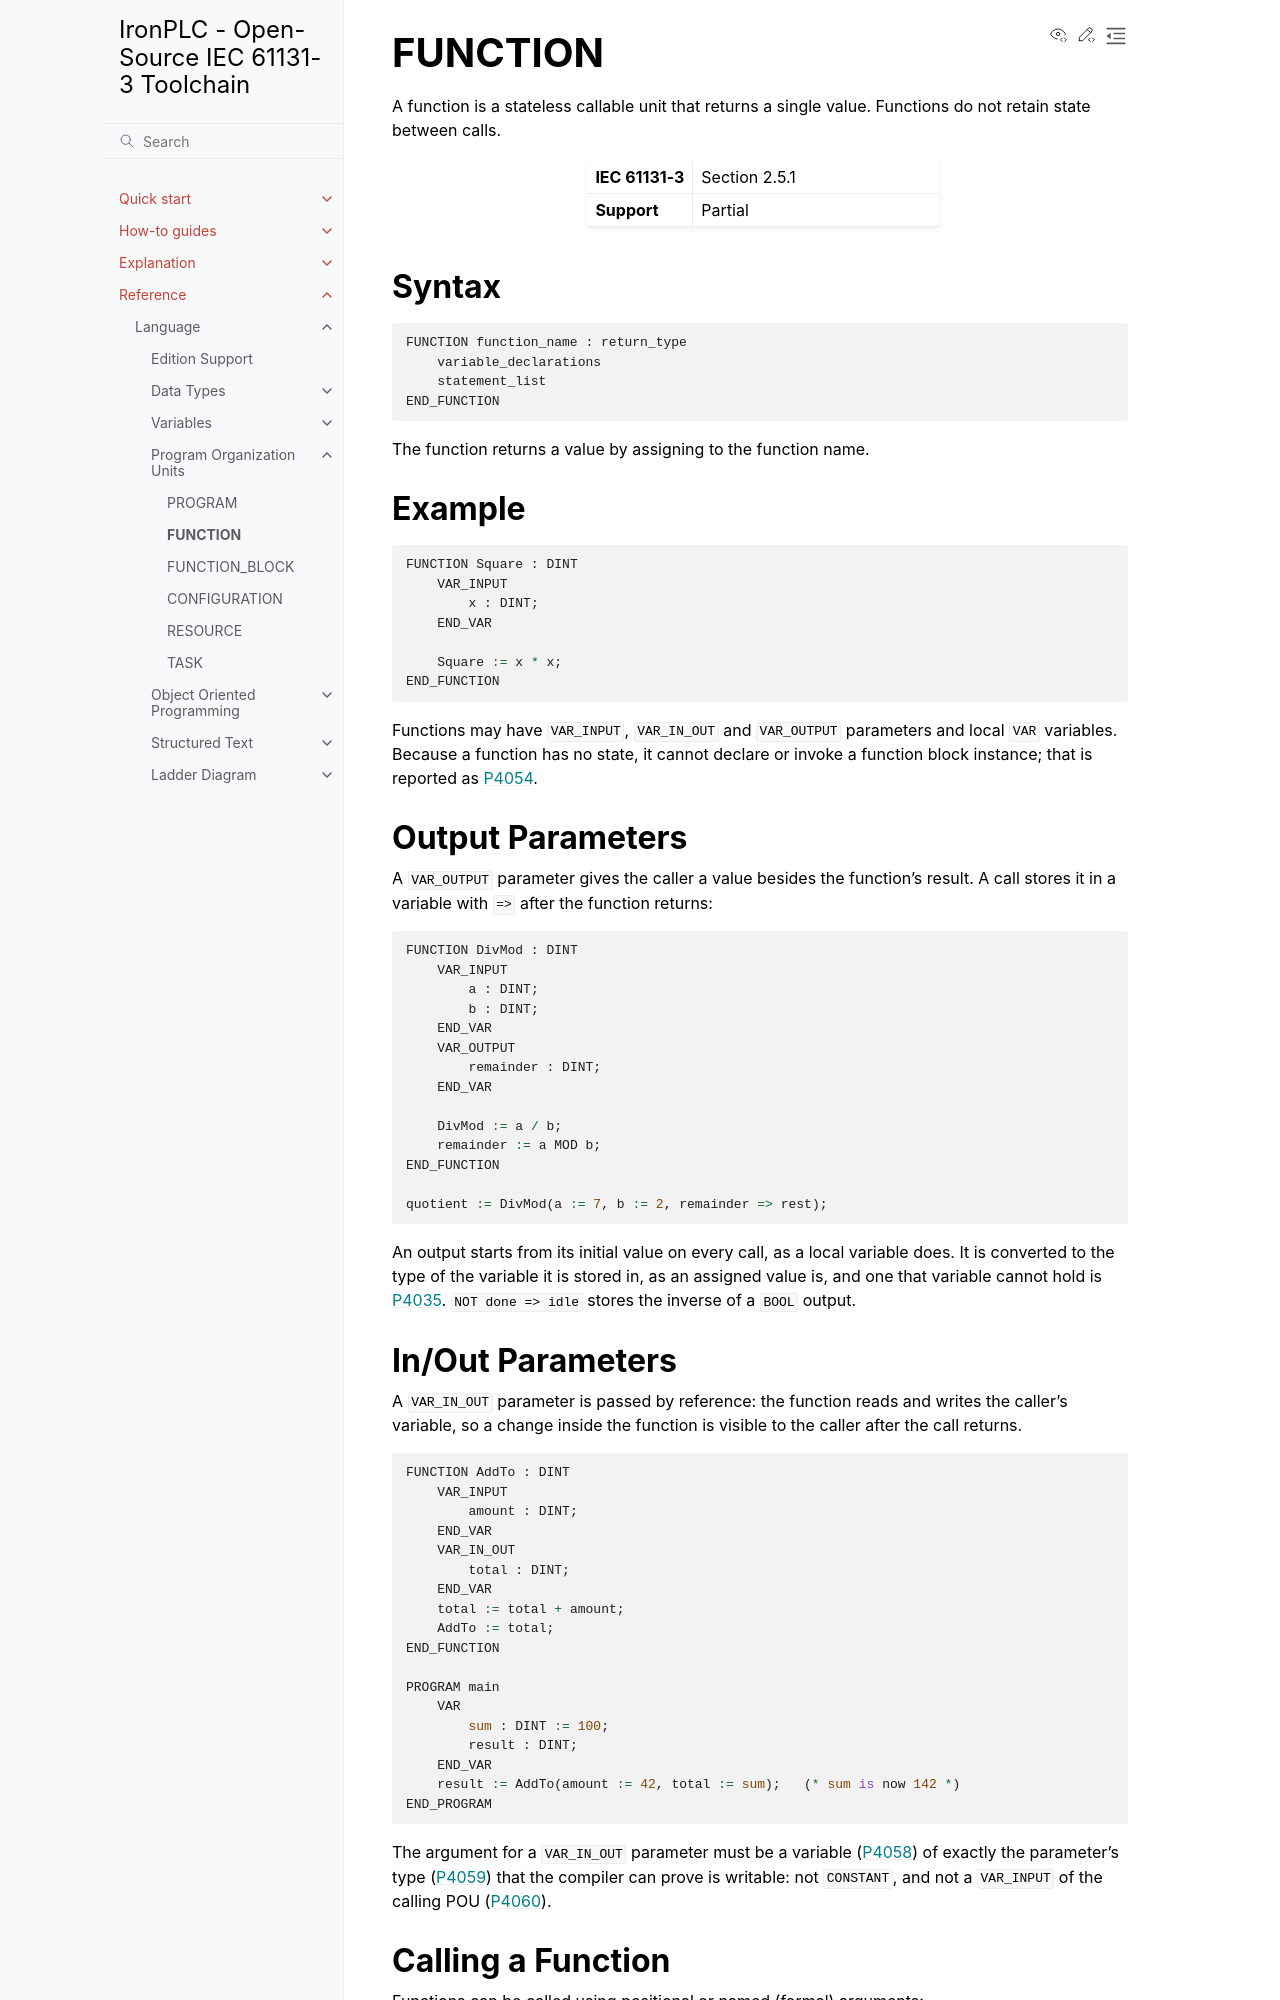

repository: ironplc/ironplc · page: reference/language/pous/function.html · generator: sphinx

========
FUNCTION
========

A function is a stateless callable unit that returns a single value.
Functions do not retain state between calls.

.. list-table::
   :widths: 30 70

   * - **IEC 61131-3**
     - Section 2.5.1
   * - **Support**
     - Partial

Syntax
------

.. code-block:: bnf

   FUNCTION function_name : return_type
       variable_declarations
       statement_list
   END_FUNCTION

The function returns a value by assigning to the function name.

Example
-------

.. code-block::

   FUNCTION Square : DINT
       VAR_INPUT
           x : DINT;
       END_VAR

       Square := x * x;
   END_FUNCTION

Functions may have ``VAR_INPUT``, ``VAR_IN_OUT`` and ``VAR_OUTPUT``
parameters and local ``VAR`` variables. Because a function has no state, it
cannot declare or invoke a function block instance; that is reported as
:doc:`P4054 </reference/compiler/problems/P4054>`.

Output Parameters
-----------------

A ``VAR_OUTPUT`` parameter gives the caller a value besides the function's
result. A call stores it in a variable with ``=>`` after the function
returns:

.. code-block::

   FUNCTION DivMod : DINT
       VAR_INPUT
           a : DINT;
           b : DINT;
       END_VAR
       VAR_OUTPUT
           remainder : DINT;
       END_VAR

       DivMod := a / b;
       remainder := a MOD b;
   END_FUNCTION

   quotient := DivMod(a := 7, b := 2, remainder => rest);

An output starts from its initial value on every call, as a local variable
does. It is converted to the type of the variable it is stored in, as an
assigned value is, and one that variable cannot hold is
:doc:`P4035 </reference/compiler/problems/P4035>`. ``NOT done => idle``
stores the inverse of a ``BOOL`` output.

In/Out Parameters
-----------------

A ``VAR_IN_OUT`` parameter is passed by reference: the function reads and
writes the caller's variable, so a change inside the function is visible to
the caller after the call returns.

.. code-block::

   FUNCTION AddTo : DINT
       VAR_INPUT
           amount : DINT;
       END_VAR
       VAR_IN_OUT
           total : DINT;
       END_VAR
       total := total + amount;
       AddTo := total;
   END_FUNCTION

   PROGRAM main
       VAR
           sum : DINT := 100;
           result : DINT;
       END_VAR
       result := AddTo(amount := 42, total := sum);   (* sum is now 142 *)
   END_PROGRAM

The argument for a ``VAR_IN_OUT`` parameter must be a variable
(:doc:`P4058 </reference/compiler/problems/P4058>`) of exactly the
parameter's type (:doc:`P4059 </reference/compiler/problems/P4059>`) that
the compiler can prove is writable: not ``CONSTANT``, and not a ``VAR_INPUT``
of the calling POU (:doc:`P4060 </reference/compiler/problems/P4060>`).
